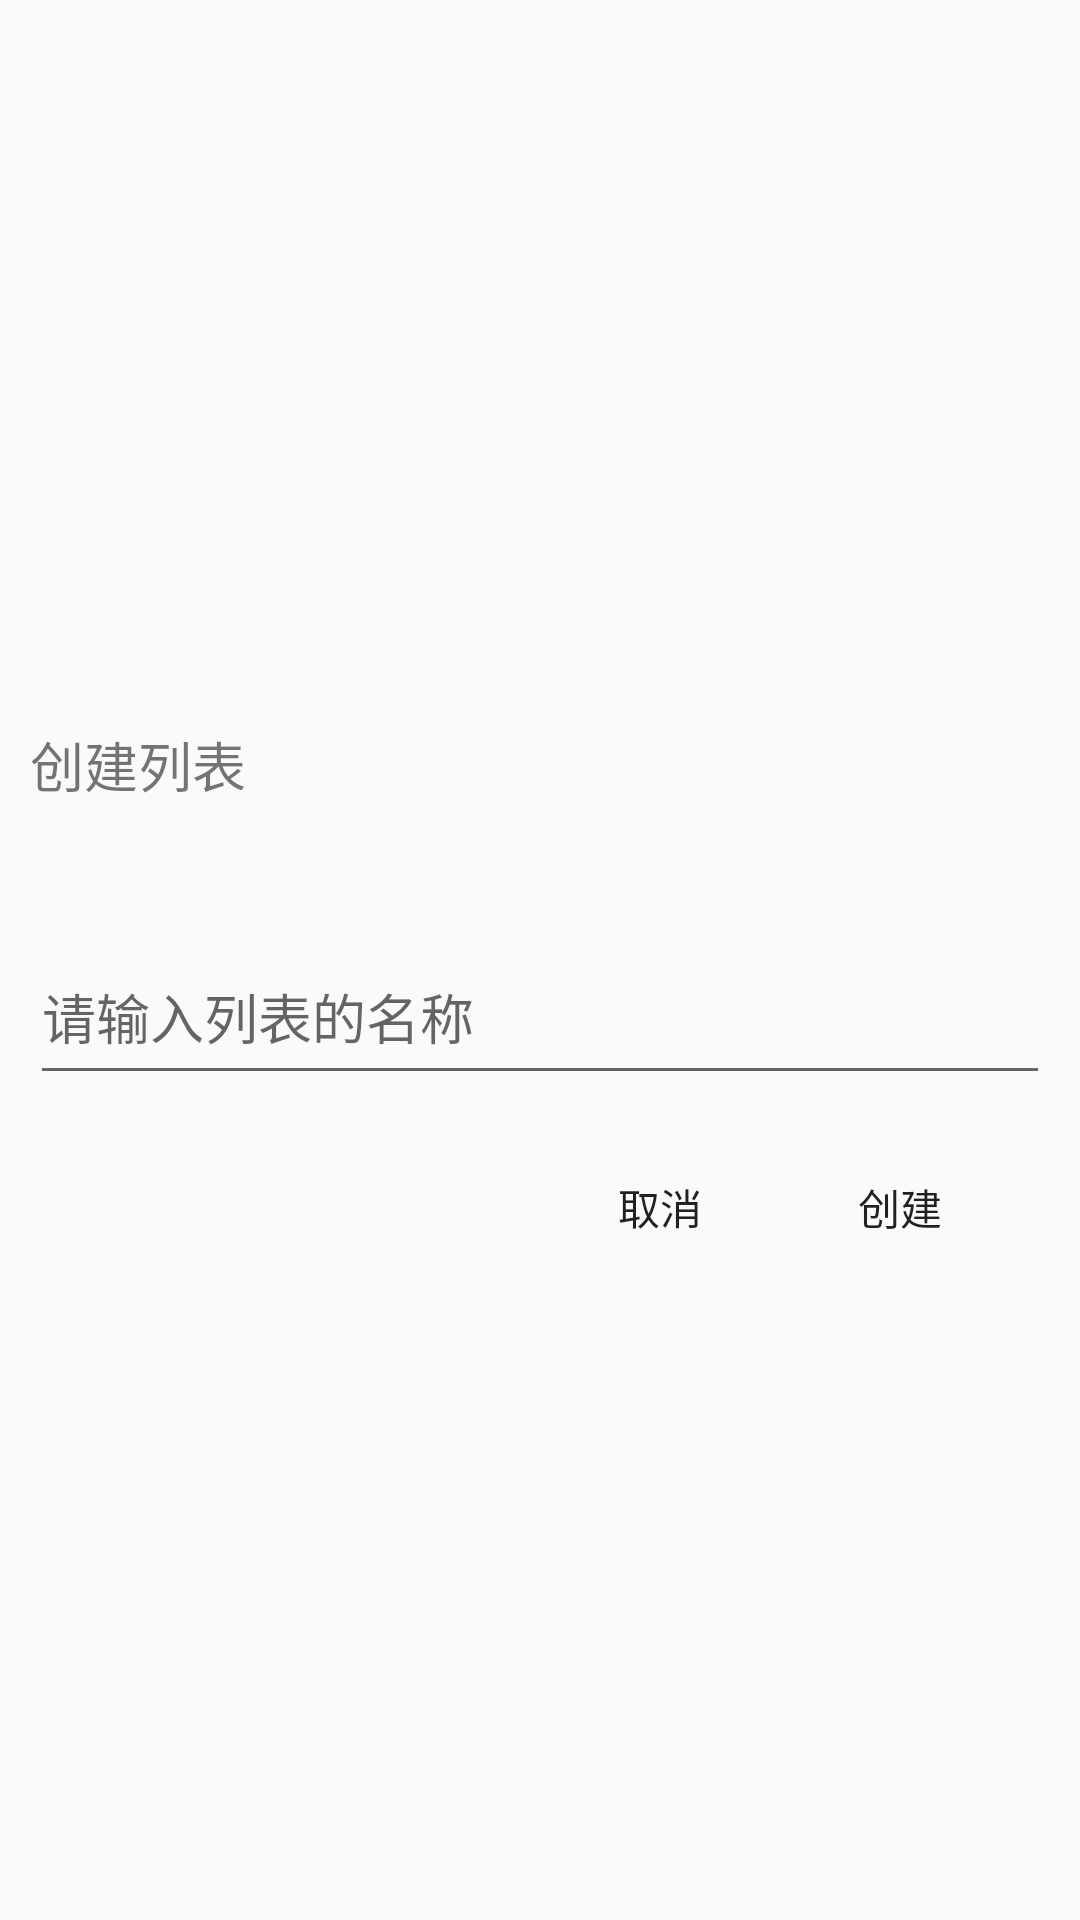

Produce the Android XML layout that renders to this screen, including the resource entries it uses.
<!-- AndroidManifest.xml: application theme AppTheme -->
<!-- res/layout/diaglog_view.xml -->
<?xml version="1.0" encoding="utf-8"?>
<RelativeLayout xmlns:android="http://schemas.android.com/apk/res/android"
    xmlns:tools="http://schemas.android.com/tools"
    android:layout_width="match_parent"
    android:layout_height="match_parent"
    android:gravity="center">
    <LinearLayout
        android:layout_width="400dp"
        android:layout_height="260dp"
        android:orientation="vertical"
        android:padding="10dp"
        android:background="#11ffffff">
        <TextView
            android:id="@+id/textView2"
            android:layout_width="match_parent"
            android:layout_height="0dp"
            android:layout_weight="2"
            android:text="创建列表"
            android:gravity="center_vertical"
            android:textSize="18sp"/>

        <EditText
            android:id="@+id/edit_text"
            android:layout_width="match_parent"
            android:layout_height="0dp"
            android:layout_weight="1"
            android:hint="请输入列表的名称"
            android:inputType="text"/>
        <LinearLayout
            android:layout_margin="10dp"
            android:layout_width="match_parent"
            android:layout_height="0dp"
            android:layout_weight="1"
            android:orientation="horizontal">
            <View
                android:layout_width="0dp"
                android:layout_height="match_parent"
                android:layout_weight="2"/>
            <Button
                android:id="@+id/negative_button"
                android:layout_width="0dp"
                android:layout_height="match_parent"
                android:layout_weight="1"
                android:background="@android:color/transparent"
                android:text="取消"/>
            <Button
                android:id="@+id/positive_button"
                android:layout_width="0dp"
                android:layout_height="match_parent"
                android:layout_weight="1"
                android:background="@android:color/transparent"
                android:text="创建"/>
        </LinearLayout>
    </LinearLayout>

</RelativeLayout>
<!-- resources referenced by this layout -->
<resources>
  <style name="AppTheme" parent="Theme.AppCompat.Light.NoActionBar">
          
          <item name="colorPrimary">@color/colorPrimary</item>
          <item name="colorPrimaryDark">@color/colorPrimaryDark</item>
          <item name="colorAccent">@color/colorAccent</item>
      </style>
  <color name="colorPrimary">#6200EE</color>
  <color name="colorPrimaryDark">#3700B3</color>
  <color name="colorAccent">#DFEDF8</color>
</resources>
